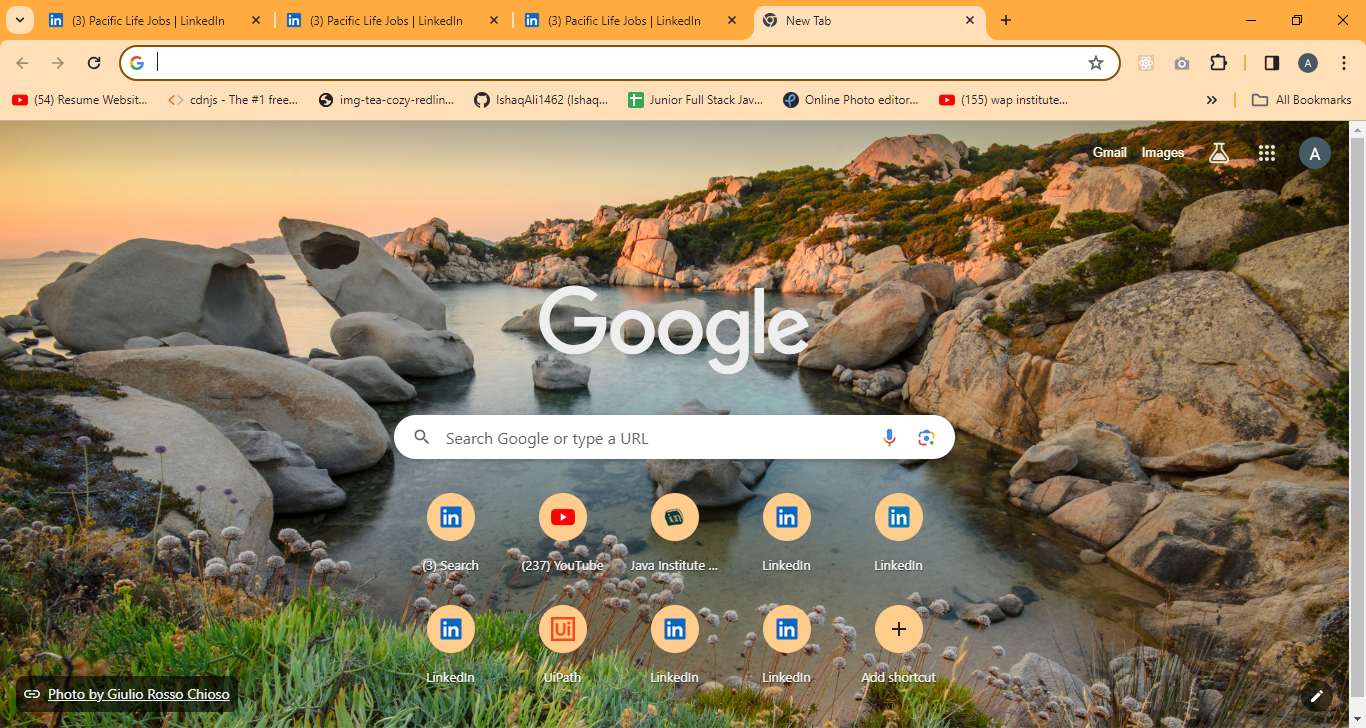
Workflow: Company_Job_Profile

Step 1: Use Browser Chrome: New Tab in window 'New Tab' (chrome.exe)

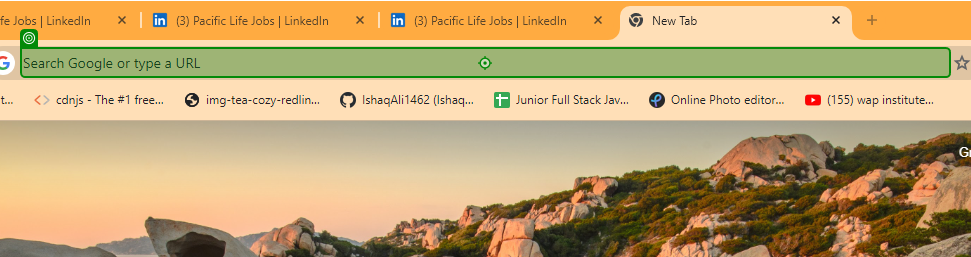
Step 2: type "https://www.linkedin.com/feed/[k(Enter)]" into 'editable text'

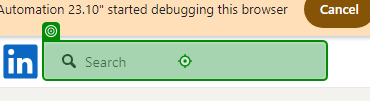
Step 3: type "[currentItem.ToString+"[k(Enter)]"]"

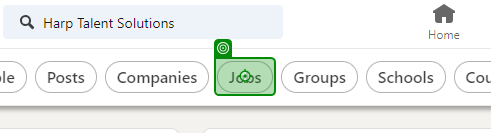
Step 4: click on 'Jobs'

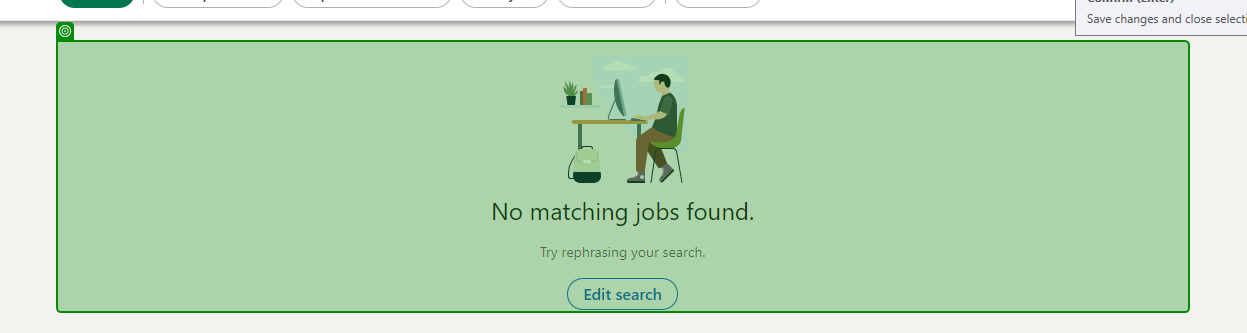
Step 5: check 'No matching'

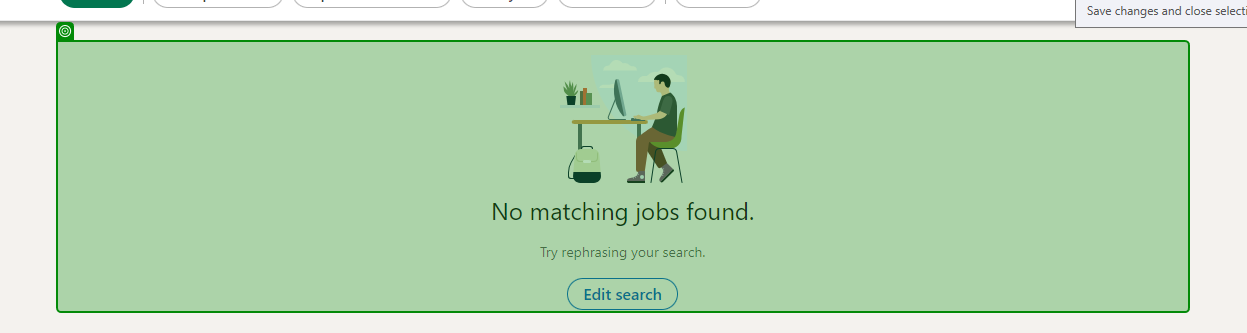
Step 6: check 'No matching'

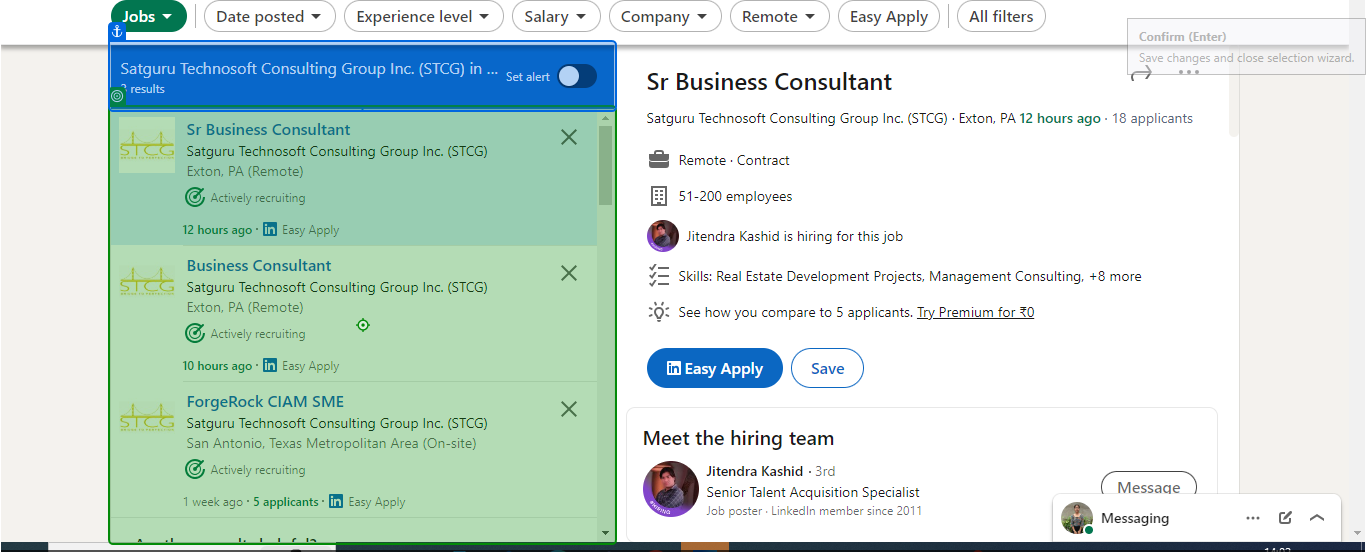
Step 7: Mouse Scroll 'Jump to'

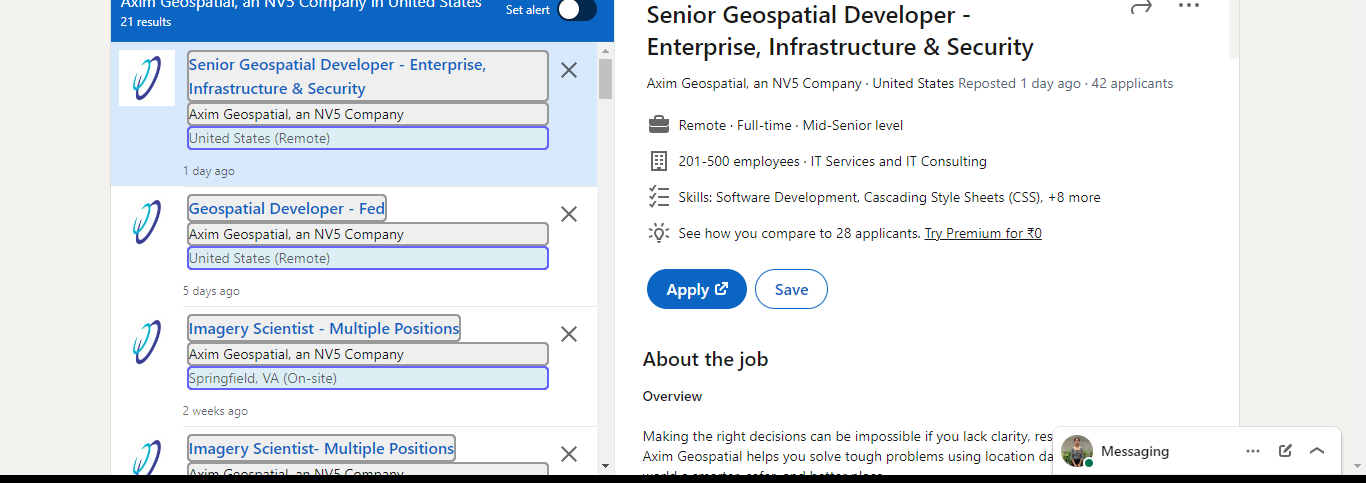
Step 8: get-text